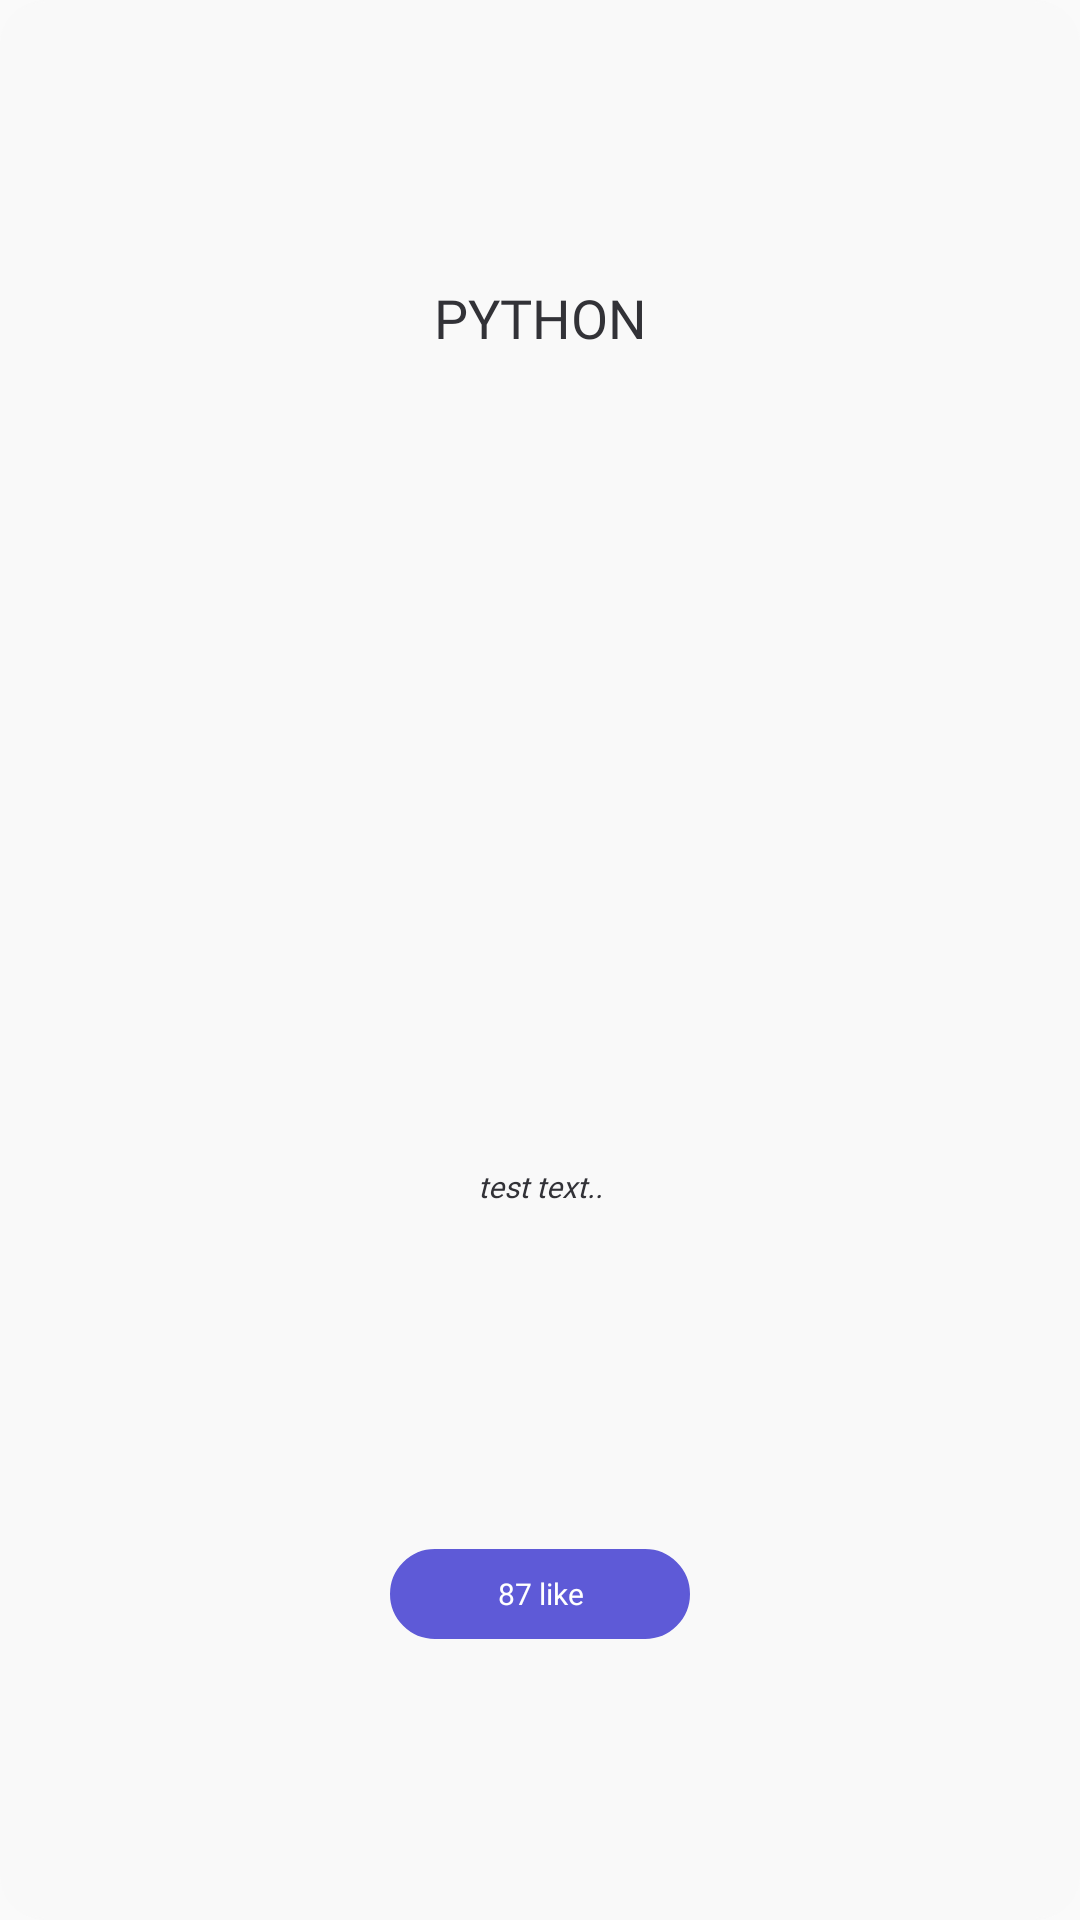

Layout XML and referenced resources for this Android screen:
<!-- AndroidManifest.xml: application theme AppTheme -->
<!-- res/layout/post_layout.xml -->
<?xml version="1.0" encoding="utf-8"?>
<androidx.constraintlayout.widget.ConstraintLayout
    xmlns:tools="http://schemas.android.com/tools"
    android:layout_width="match_parent"
    android:layout_height="270dp"
    xmlns:app="http://schemas.android.com/apk/res-auto"
    app:cardCornerRadius="8dp"
    android:layout_margin="5dp"
    android:orientation="vertical"
    android:paddingTop="16dp"
    android:paddingBottom="16dp"
    android:background="@drawable/light_gray_area_modal"
    xmlns:android="http://schemas.android.com/apk/res/android">

        <ImageView
            android:id="@+id/imgPost"
            android:layout_width="75dp"
            android:layout_height="75dp"
            android:layout_margin="10dp"
            android:layout_gravity="center"
            android:scaleType="fitCenter"
            android:src="@drawable/search"
            app:layout_constraintEnd_toEndOf="parent"
            app:layout_constraintStart_toStartOf="parent"
            app:layout_constraintTop_toBottomOf="@+id/title"
            app:layout_constraintBottom_toTopOf="@+id/contentArea"
            tools:ignore="MissingConstraints" />

        <TextView
            android:id="@+id/point"
            android:layout_width="100dp"
            android:layout_height="30dp"
            android:background="@drawable/drop_modal"
            android:gravity="center"
            android:fontFamily="@font/niramit_semibold"
            android:text="87 like"
            android:textColor="@color/white"
            android:textSize="10dp"
            app:layout_constraintBottom_toBottomOf="parent"
            app:layout_constraintEnd_toEndOf="parent"
            app:layout_constraintStart_toStartOf="parent"
            app:layout_constraintTop_toBottomOf="@+id/contentArea" />

        <ScrollView
            android:id="@+id/contentArea"
            android:layout_width="match_parent"
            android:layout_height="70dp"
            android:maxHeight="350dp"
            android:paddingLeft="5dp"
            android:paddingTop="15dp"
            android:paddingRight="5dp"
            android:paddingBottom="15dp"
            app:layout_constraintBottom_toTopOf="@+id/point"
            app:layout_constraintEnd_toEndOf="parent"
            app:layout_constraintStart_toStartOf="parent"
            app:layout_constraintTop_toBottomOf="@+id/imgPost">

                <TextView
                    android:id="@+id/content"
                    android:layout_width="match_parent"
                    android:layout_height="wrap_content"
                    android:paddingTop="5dp"
                    android:gravity="center"
                    android:paddingBottom="20dp"
                    android:text="test text.."
                    android:fontFamily="@font/niramit"
                    android:textColor="@color/mediar_text_color"
                    android:textSize="10dp"
                    android:textStyle="italic" />
        </ScrollView>

        <TextView
            android:id="@+id/title"
            android:layout_width="match_parent"
            android:layout_height="wrap_content"
            android:text="PYTHON"
            android:textColor="@color/mediar_text_color"
            android:textSize="18dp"
            android:gravity="center"
            android:fontFamily="@font/niramit_semibold"
            app:layout_constraintBottom_toTopOf="@+id/imgPost"
            app:layout_constraintEnd_toEndOf="parent"
            app:layout_constraintStart_toStartOf="parent"
            app:layout_constraintTop_toTopOf="parent" />
</androidx.constraintlayout.widget.ConstraintLayout>
<!-- resources referenced by this layout -->
<resources>
  <color name="mediar_text_color">#323237</color>
  <color name="white">#FFFFFFFF</color>
  <!-- drawable drop_modal (drawable) -->
  <?xml version="1.0" encoding="utf-8"?>
  <shape
      xmlns:android="http://schemas.android.com/apk/res/android"
      android:shape="rectangle">
      <solid android:color="@color/mediar_dark_blue" />
      <stroke
          android:width="0.5dp"
          android:color="@color/mediar_dark_blue" />
      <corners
          android:topLeftRadius="50dp"
          android:topRightRadius="50dp"
          android:bottomLeftRadius="50dp"
          android:bottomRightRadius="50dp"
          />
  </shape>
  <!-- drawable light_gray_area_modal (drawable) -->
  <?xml version="1.0" encoding="utf-8"?>
  <shape
      xmlns:android="http://schemas.android.com/apk/res/android"
      android:shape="rectangle">
      <solid android:color="@color/mediar_extra_light_gray" />
      <stroke
          android:width="0.7dp"
          android:color="@color/mediar_extra_light_gray" />
      <corners
          android:topLeftRadius="15dp"
          android:topRightRadius="15dp"
          android:bottomLeftRadius="15dp"
          android:bottomRightRadius="15dp"
          />
  </shape>
  <style name="AppTheme" parent="Theme.AppCompat.Light.NoActionBar">
                  <item name="android:windowContentOverlay">@null</item>
                  
                  <item name="colorPrimary">@color/colorPrimary</item>
                  <item name="colorPrimaryDark">@color/colorPrimaryDark</item>
                  <item name="colorAccent">@color/colorAccent</item>
          </style>
  <color name="mediar_dark_blue">#5E5AD7</color>
  <color name="mediar_extra_light_gray">#F9F9F9</color>
  <color name="colorPrimary">#ffffff</color>
  <color name="colorPrimaryDark">#e0e0e0</color>
  <color name="colorAccent">#d81b60</color>
</resources>
